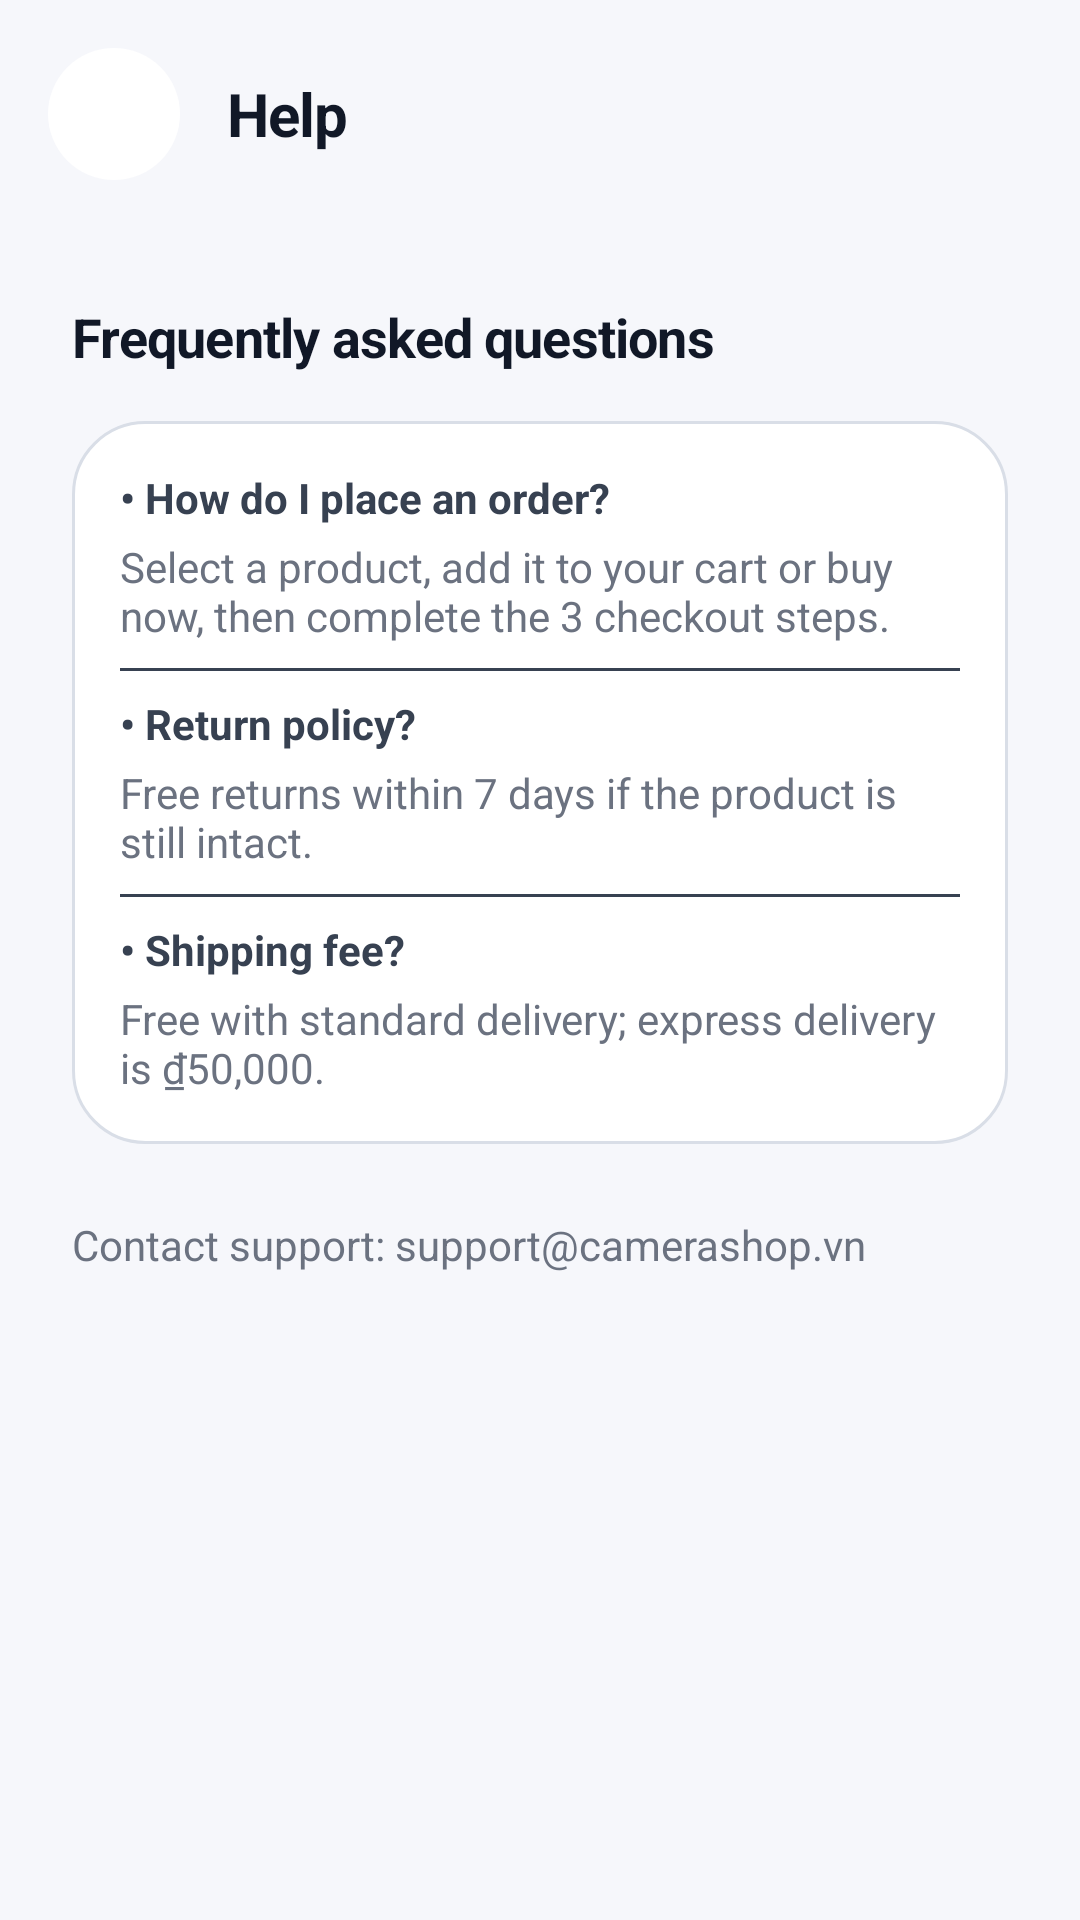

The Android layout XML behind this screen, and the referenced resources:
<!-- AndroidManifest.xml: application theme Theme.My_Mobile_App -->
<!-- res/layout/activity_help.xml -->
<?xml version="1.0" encoding="utf-8"?>
<LinearLayout xmlns:android="http://schemas.android.com/apk/res/android"
    android:layout_width="match_parent"
    android:layout_height="match_parent"
    android:background="@color/bg_dark_secondary"
    android:orientation="vertical">

    <LinearLayout
        android:layout_width="match_parent"
        android:layout_height="wrap_content"
        android:gravity="center_vertical"
        android:orientation="horizontal"
        android:padding="@dimen/spacing_md">

        <ImageButton
            android:id="@+id/btn_back"
            android:layout_width="44dp"
            android:layout_height="44dp"
            android:background="@drawable/bg_circle_dark"
            android:contentDescription="@string/action_back"
            android:src="@drawable/ic_arrow_back" />

        <TextView
            style="@style/Text.Heading"
            android:layout_width="0dp"
            android:layout_height="wrap_content"
            android:layout_marginStart="@dimen/spacing_md"
            android:layout_weight="1"
            android:text="@string/profile_help" />
    </LinearLayout>

    <ScrollView
        android:layout_width="match_parent"
        android:layout_height="match_parent">

        <LinearLayout
            android:layout_width="match_parent"
            android:layout_height="wrap_content"
            android:orientation="vertical"
            android:padding="@dimen/spacing_lg">

            <TextView
                style="@style/Text.Title"
                android:layout_width="match_parent"
                android:layout_height="wrap_content"
                android:text="@string/help_faq_title" />

            <LinearLayout
                android:layout_width="match_parent"
                android:layout_height="wrap_content"
                android:layout_marginTop="@dimen/spacing_md"
                android:background="@drawable/bg_card"
                android:orientation="vertical"
                android:padding="@dimen/spacing_md">

                <TextView
                    style="@style/Text.Body"
                    android:layout_width="match_parent"
                    android:layout_height="wrap_content"
                    android:text="@string/help_order_question"
                    android:textStyle="bold" />

                <TextView
                    style="@style/Text.Muted"
                    android:layout_width="match_parent"
                    android:layout_height="wrap_content"
                    android:layout_marginTop="4dp"
                    android:text="@string/help_order_answer" />

                <View
                    android:layout_width="match_parent"
                    android:layout_height="1dp"
                    android:layout_marginVertical="@dimen/spacing_sm"
                    android:background="@color/gray_700" />

                <TextView
                    style="@style/Text.Body"
                    android:layout_width="match_parent"
                    android:layout_height="wrap_content"
                    android:text="@string/help_return_question"
                    android:textStyle="bold" />

                <TextView
                    style="@style/Text.Muted"
                    android:layout_width="match_parent"
                    android:layout_height="wrap_content"
                    android:layout_marginTop="4dp"
                    android:text="@string/help_return_answer" />

                <View
                    android:layout_width="match_parent"
                    android:layout_height="1dp"
                    android:layout_marginVertical="@dimen/spacing_sm"
                    android:background="@color/gray_700" />

                <TextView
                    style="@style/Text.Body"
                    android:layout_width="match_parent"
                    android:layout_height="wrap_content"
                    android:text="@string/help_shipping_question"
                    android:textStyle="bold" />

                <TextView
                    style="@style/Text.Muted"
                    android:layout_width="match_parent"
                    android:layout_height="wrap_content"
                    android:layout_marginTop="4dp"
                    android:text="@string/help_shipping_answer" />
            </LinearLayout>

            <TextView
                style="@style/Text.Muted"
                android:layout_width="match_parent"
                android:layout_height="wrap_content"
                android:layout_marginTop="@dimen/spacing_lg"
                android:text="@string/help_contact" />
        </LinearLayout>
    </ScrollView>
</LinearLayout>
<!-- resources referenced by this layout -->
<resources>
  <color name="bg_dark_secondary">#FFF6F7FB</color>
  <color name="gray_700">#FF374151</color>
  <dimen name="spacing_lg">24dp</dimen>
  <dimen name="spacing_md">16dp</dimen>
  <dimen name="spacing_sm">8dp</dimen>
  <!-- drawable bg_card (drawable) -->
  <?xml version="1.0" encoding="utf-8"?>
  <shape xmlns:android="http://schemas.android.com/apk/res/android"
      android:shape="rectangle">
      <solid android:color="@color/bg_dark_primary" />
      <stroke
          android:width="1dp"
          android:color="@color/border_dark" />
      <corners android:radius="@dimen/radius_card" />
  </shape>
  <!-- drawable bg_circle_dark (drawable) -->
  <?xml version="1.0" encoding="utf-8"?>
  <shape xmlns:android="http://schemas.android.com/apk/res/android"
      android:shape="oval">
      <solid android:color="@color/bg_dark_primary" />
  </shape>
  <string name="action_back">Back</string>
  <string name="help_contact">Contact support: support@camerashop.vn</string>
  <string name="help_faq_title">Frequently asked questions</string>
  <string name="help_order_answer">Select a product, add it to your cart or buy now, then complete the 3 checkout steps.</string>
  <string name="help_order_question">• How do I place an order?</string>
  <string name="help_return_answer">Free returns within 7 days if the product is still intact.</string>
  <string name="help_return_question">• Return policy?</string>
  <string name="help_shipping_answer">Free with standard delivery; express delivery is ₫50,000.</string>
  <string name="help_shipping_question">• Shipping fee?</string>
  <string name="profile_help">Help</string>
  <style name="Text.Body" parent="">
          <item name="android:textSize">@dimen/text_body</item>
          <item name="android:textColor">@color/text_body</item>
          <item name="android:lineSpacingMultiplier">1.4</item>
      </style>
  <style name="Text.Heading" parent="">
          <item name="android:textSize">@dimen/text_heading</item>
          <item name="android:textColor">@color/text_primary</item>
          <item name="android:textStyle">bold</item>
          <item name="android:letterSpacing">-0.02</item>
      </style>
  <style name="Text.Muted" parent="">
          <item name="android:textSize">@dimen/text_body</item>
          <item name="android:textColor">@color/text_muted</item>
      </style>
  <style name="Text.Title" parent="">
          <item name="android:textSize">@dimen/text_title</item>
          <item name="android:textColor">@color/text_primary</item>
          <item name="android:textStyle">bold</item>
          <item name="android:letterSpacing">-0.015</item>
      </style>
  <style name="Theme.My_Mobile_App" parent="Base.Theme.My_Mobile_App" />
  <color name="bg_dark_primary">#FFFFFFFF</color>
  <color name="border_dark">#FFD9DEE7</color>
  <dimen name="radius_card">24dp</dimen>
  <dimen name="text_body">14sp</dimen>
  <color name="text_body">#FF374151</color>
  <dimen name="text_heading">20sp</dimen>
  <color name="text_primary">#FF111827</color>
  <color name="text_muted">#FF6B7280</color>
  <dimen name="text_title">18sp</dimen>
  <color name="orange">#FFFF8C42</color>
  <color name="black">#FF000000</color>
  <color name="orange_dark">#FFE0732E</color>
  <color name="ms_surface">#FFFFFFFF</color>
  <color name="ms_bg">#FFF6F7FB</color>
</resources>
